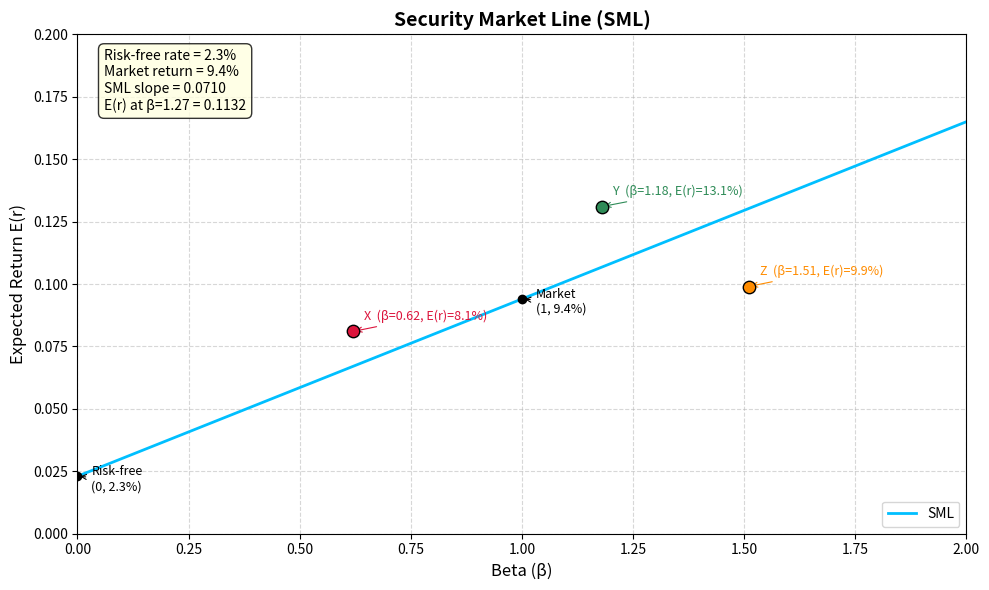

Generate this figure with matplotlib:
import os
import numpy as np
import matplotlib.pyplot as plt

# =============================================================================
# 可调参数 (无风险利率与市场期望收益)
# 修改这两个数值即可更新整条证券市场线 (SML) 及相关结果
# =============================================================================
RISK_FREE_RATE = 0.023      # 无风险利率 2.3%
MARKET_RETURN  = 0.094      # 市场期望收益 9.4%

# =============================================================================
# 股票数据 (不可调，仅用于绘图标注)
# =============================================================================
STOCKS = {
    'X': {'beta': 0.62, 'return': 0.081},
    'Y': {'beta': 1.18, 'return': 0.131},
    'Z': {'beta': 1.51, 'return': 0.099},
}

# =============================================================================
# 核心计算
# =============================================================================
sml_slope = MARKET_RETURN - RISK_FREE_RATE                      # SML 斜率
beta_target = 1.27                                              # 目标 beta
er_at_target = RISK_FREE_RATE + beta_target * sml_slope         # CAPM 期望收益

# =============================================================================
# 绘图
# =============================================================================
fig, ax = plt.subplots(figsize=(10, 6))

# 生成 beta 序列并绘制 SML
beta = np.linspace(0, 2, 200)
sml = RISK_FREE_RATE + beta * sml_slope
ax.plot(beta, sml, 'deepskyblue', linewidth=2, label='SML')

# 标注无风险资产与市场组合
ax.scatter(0, RISK_FREE_RATE, color='black', zorder=5)
ax.scatter(1, MARKET_RETURN, color='black', zorder=5)
ax.annotate('Risk-free\n(0, {:.1%})'.format(RISK_FREE_RATE),
            xy=(0, RISK_FREE_RATE), xytext=(10, -10),
            textcoords='offset points', fontsize=9,
            arrowprops=dict(arrowstyle='->', lw=0.8))
ax.annotate('Market\n(1, {:.1%})'.format(MARKET_RETURN),
            xy=(1, MARKET_RETURN), xytext=(10, -10),
            textcoords='offset points', fontsize=9,
            arrowprops=dict(arrowstyle='->', lw=0.8))

# 绘制股票 X, Y, Z
colors = {'X': 'crimson', 'Y': 'seagreen', 'Z': 'darkorange'}
for name, vals in STOCKS.items():
    ax.scatter(vals['beta'], vals['return'], color=colors[name],
               edgecolors='black', s=80, zorder=5)
    ax.annotate(f'{name}  (β={vals["beta"]}, E(r)={vals["return"]:.1%})',
                xy=(vals['beta'], vals['return']),
                xytext=(8, 8), textcoords='offset points',
                fontsize=9, color=colors[name],
                arrowprops=dict(arrowstyle='->', lw=0.8, color=colors[name]))

# 图表装饰
ax.set_xlim(0, 2)
ax.set_ylim(0, 0.2)
ax.set_xlabel('Beta (β)', fontsize=12)
ax.set_ylabel('Expected Return E(r)', fontsize=12)
ax.set_title('Security Market Line (SML)', fontsize=14, fontweight='bold')
ax.grid(True, linestyle='--', alpha=0.5)
ax.legend(loc='lower right')

# 在图上添加关键数值文本
textstr = (f'Risk-free rate = {RISK_FREE_RATE:.1%}\n'
           f'Market return = {MARKET_RETURN:.1%}\n'
           f'SML slope = {sml_slope:.4f}\n'
           f'E(r) at β={beta_target} = {er_at_target:.4f}')
props = dict(boxstyle='round,pad=0.4', facecolor='lightyellow', alpha=0.8)
ax.text(0.03, 0.97, textstr, transform=ax.transAxes, fontsize=10,
        verticalalignment='top', bbox=props)

plt.tight_layout()

# =============================================================================
# 保存图像并组织输出
# =============================================================================
figure_path = os.path.abspath('sml.png')
fig.savefig(figure_path, dpi=150)
plt.close(fig)   # 关闭图形以释放内存，确保无 GUI 依赖

result = {
    'sml_slope': sml_slope,
    'er_at_beta_127': er_at_target,
    'figure_path': figure_path,
}

# 输出结果供核查 (在交互环境中可直接查看字典)
print(result)
